Run: headless pygame with SDL's dummy video driver; simulated clock (each Clock.tick advances the game by its frame time, no real sleeping); random seed 0; keys injected as events and as key.get_pressed() state; no mouse input.
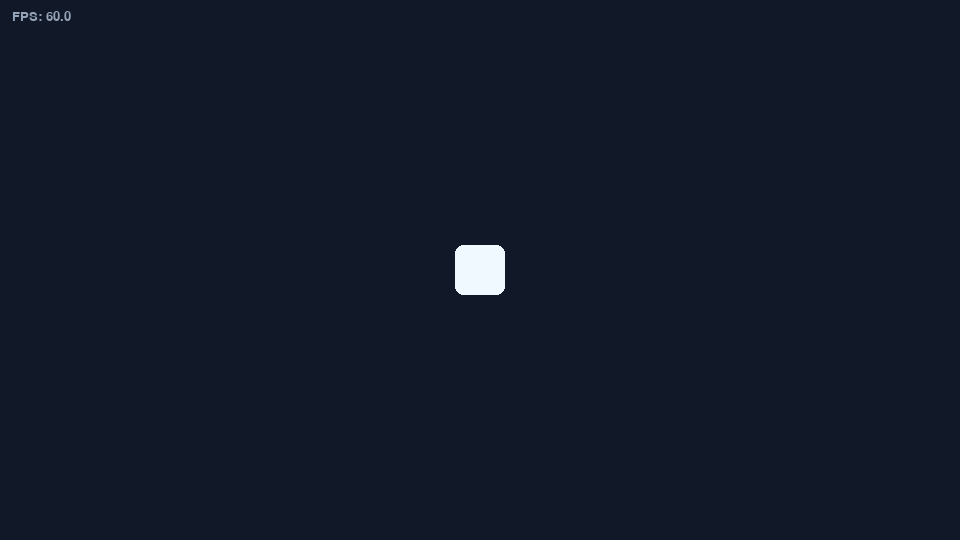
Frame 1 of 4 · flips 1–60 · no input
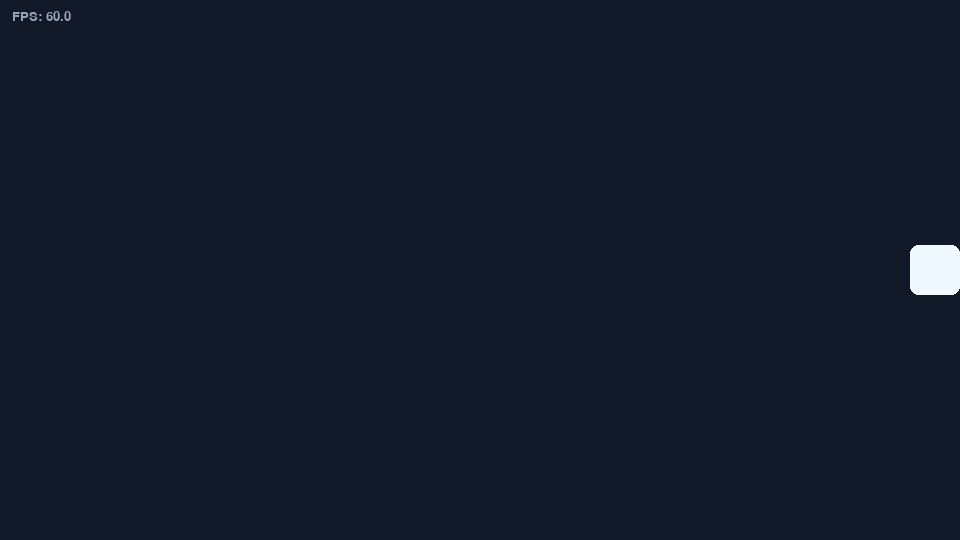
Frame 2 of 4 · flips 61–180 · tapped SPACE, RETURN · held RIGHT (→), D
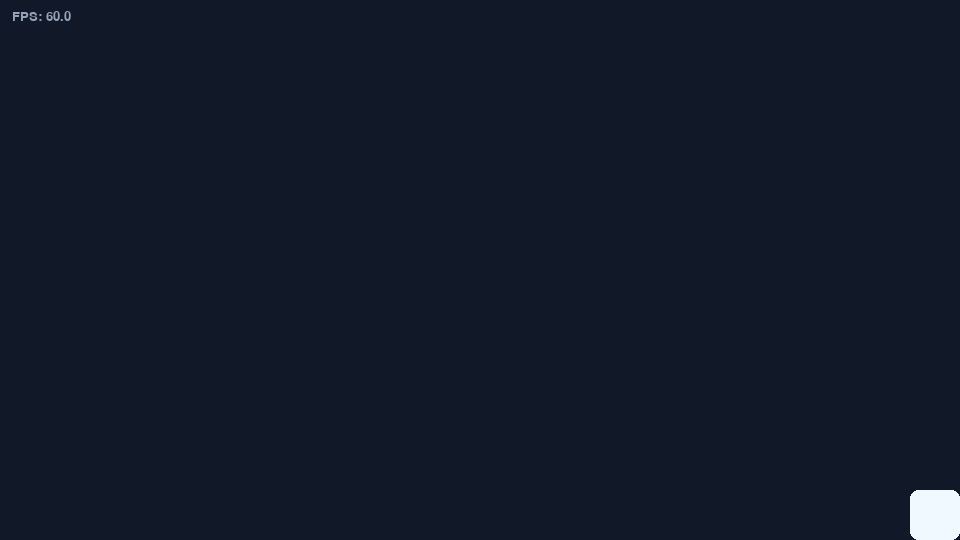
Frame 3 of 4 · flips 181–300 · held DOWN (↓), S
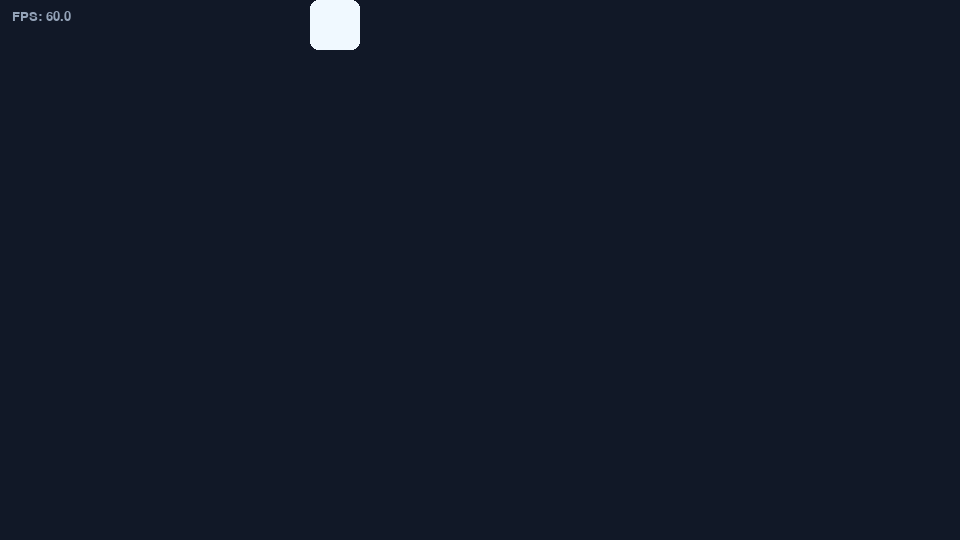
Frame 4 of 4 · flips 301–420 · held LEFT (←), A, UP (↑), W

The pygame program that drew these frames:

import sys

import pygame


WIDTH, HEIGHT = 960, 540
BG_COLOR = (17, 24, 39)
PLAYER_COLOR = (240, 249, 255)
TEXT_COLOR = (148, 163, 184)
PLAYER_SPEED = 320


def main() -> None:
    pygame.init()
    pygame.display.set_caption("Pygame Starter")
    screen = pygame.display.set_mode((WIDTH, HEIGHT))
    clock = pygame.time.Clock()
    font = pygame.font.SysFont("monospace", 20)

    player = pygame.Rect(WIDTH // 2 - 25, HEIGHT // 2 - 25, 50, 50)

    running = True
    while running:
        dt = clock.tick(60) / 1000.0

        for event in pygame.event.get():
            if event.type == pygame.QUIT:
                running = False

        keys = pygame.key.get_pressed()
        move_x = (keys[pygame.K_d] or keys[pygame.K_RIGHT]) - (keys[pygame.K_a] or keys[pygame.K_LEFT])
        move_y = (keys[pygame.K_s] or keys[pygame.K_DOWN]) - (keys[pygame.K_w] or keys[pygame.K_UP])

        player.x += int(move_x * PLAYER_SPEED * dt)
        player.y += int(move_y * PLAYER_SPEED * dt)

        player.clamp_ip(screen.get_rect())

        screen.fill(BG_COLOR)
        pygame.draw.rect(screen, PLAYER_COLOR, player, border_radius=8)

        fps_text = font.render(f"FPS: {clock.get_fps():.1f}", True, TEXT_COLOR)
        screen.blit(fps_text, (12, 10))

        pygame.display.flip()

    pygame.quit()
    sys.exit(0)


if __name__ == "__main__":
    main()
